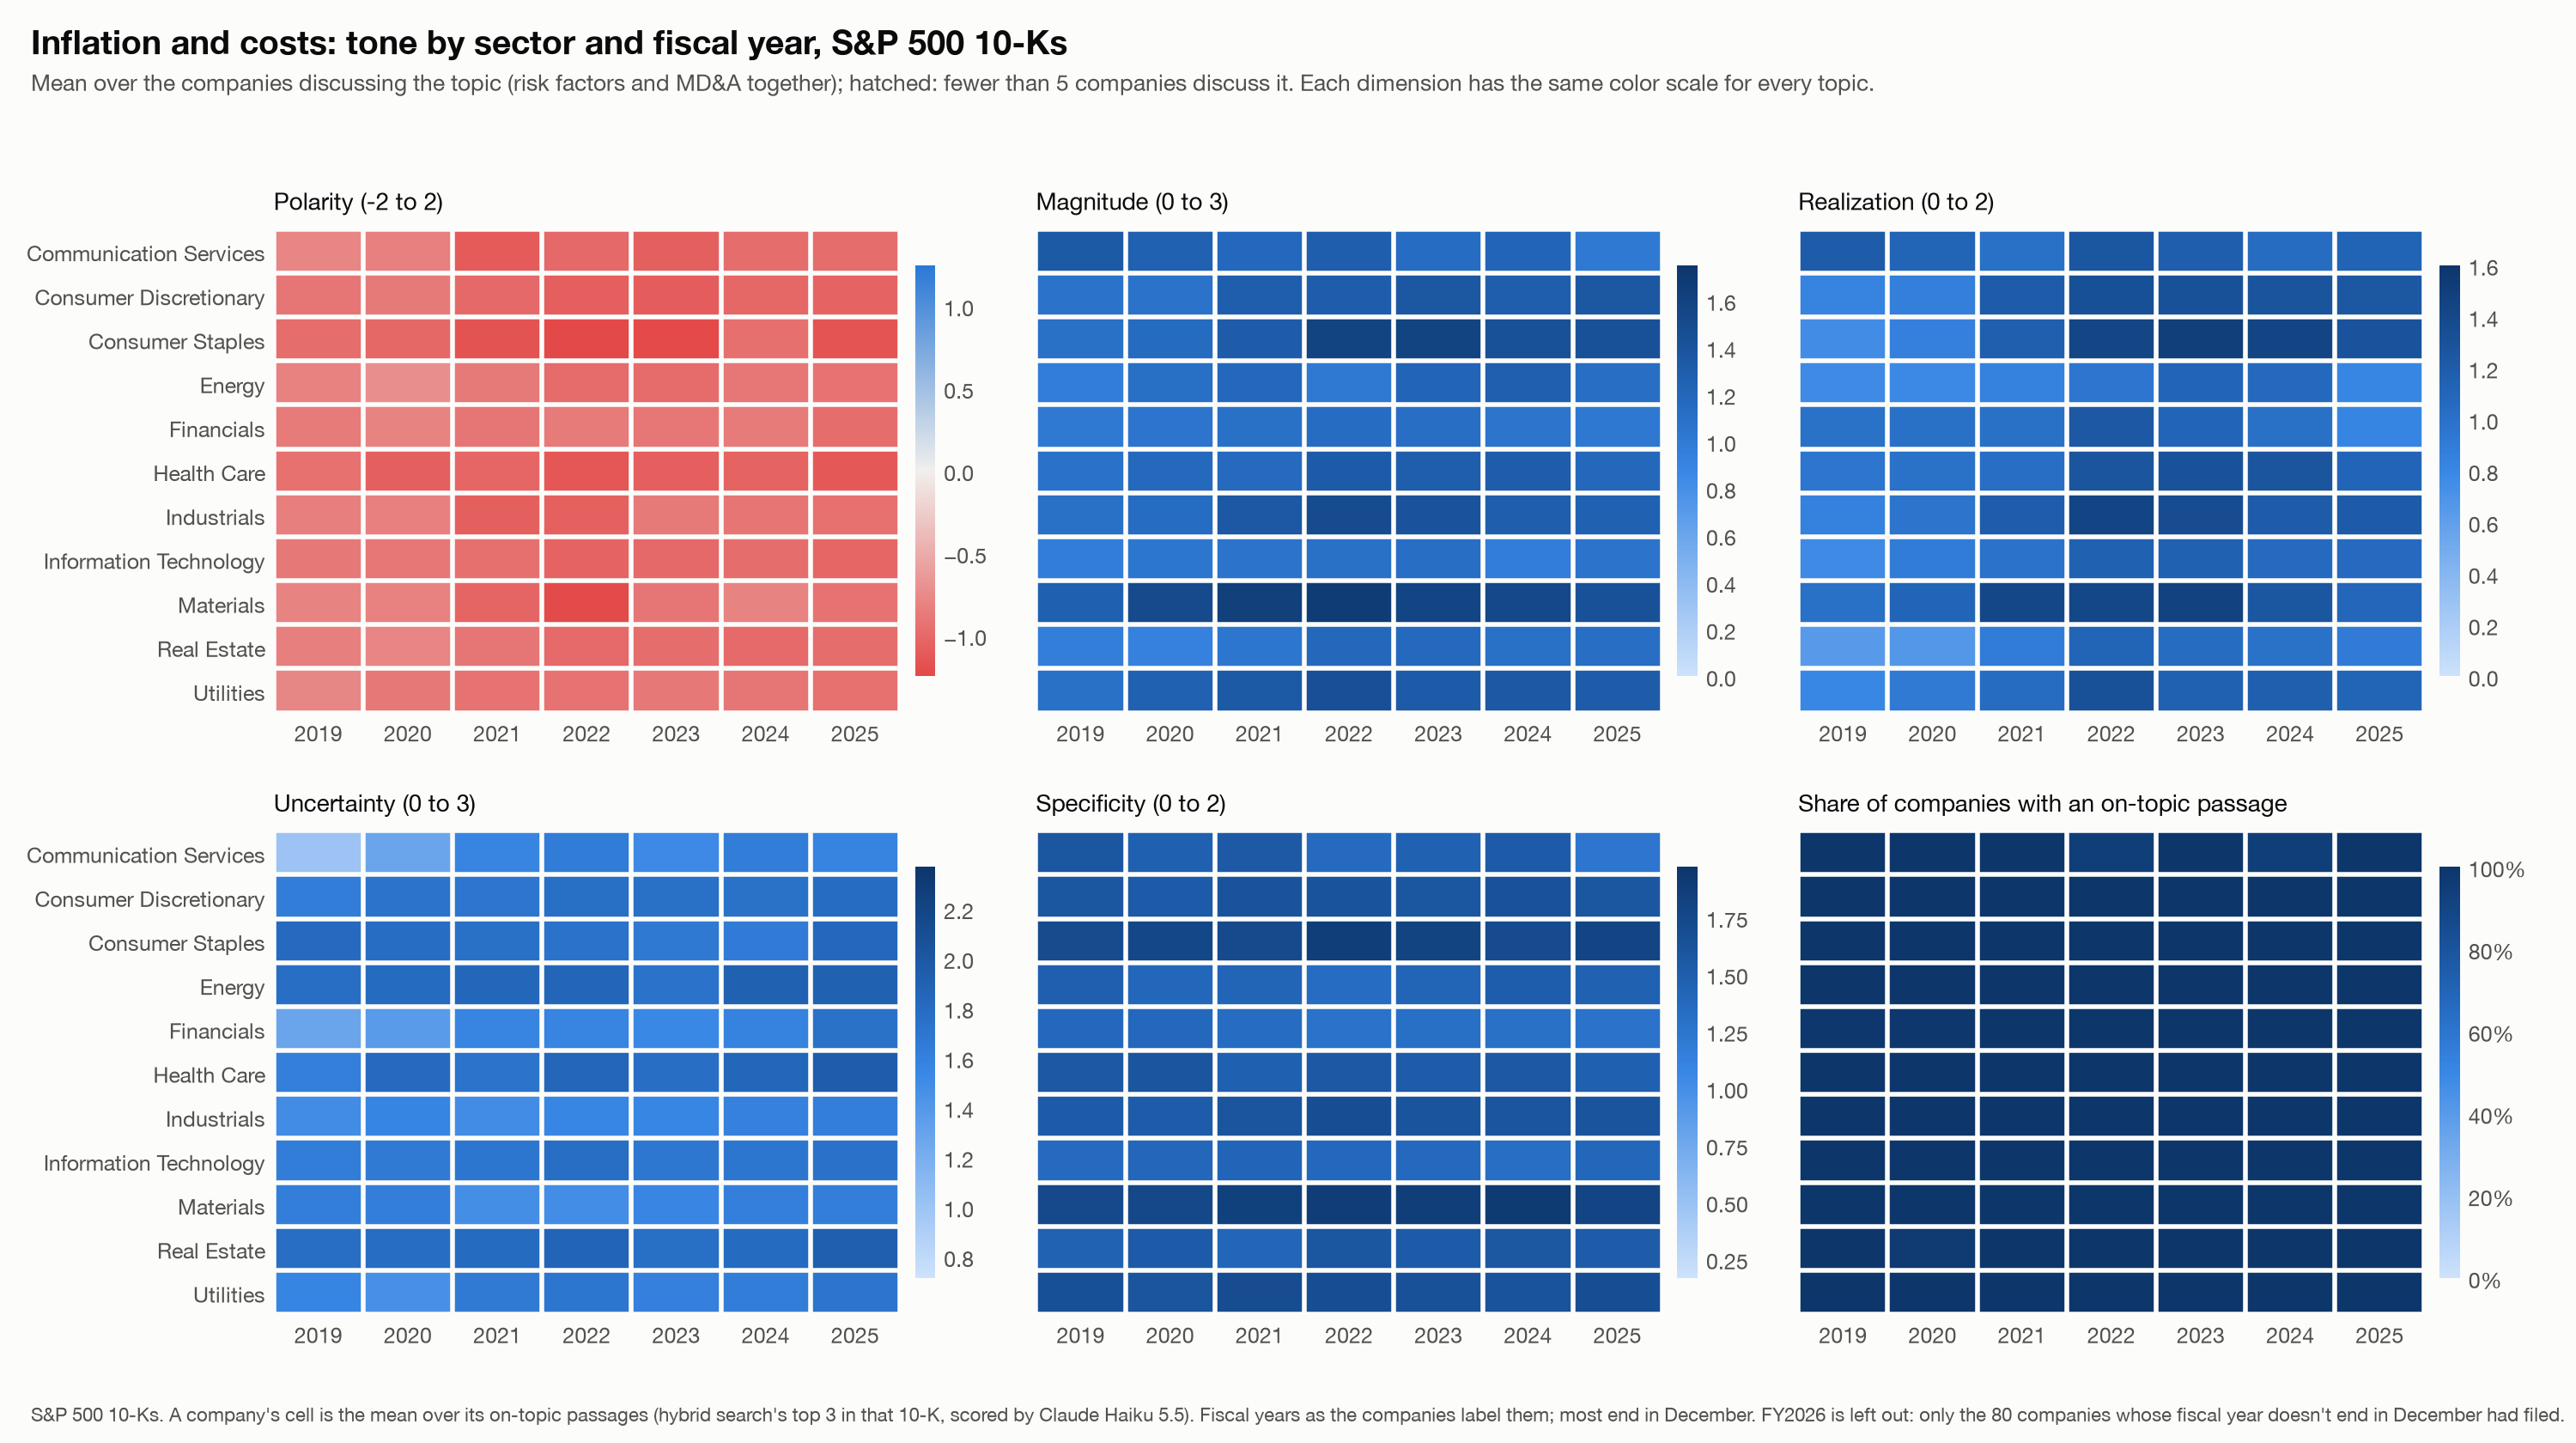

Data behind this chart, as committed beside it:
measure, topic, sector, fy, mean, n
polarity, Inflation and costs, Communication Services, 2019, -0.7889, 15
polarity, Inflation and costs, Communication Services, 2020, -0.8222, 15
polarity, Inflation and costs, Communication Services, 2021, -1.104, 16
polarity, Inflation and costs, Communication Services, 2022, -1.0, 15
polarity, Inflation and costs, Communication Services, 2023, -1.069, 17
polarity, Inflation and costs, Communication Services, 2024, -0.9608, 17
polarity, Inflation and costs, Communication Services, 2025, -0.9649, 19
polarity, Inflation and costs, Consumer Discretionary, 2019, -0.9037, 45
polarity, Inflation and costs, Consumer Discretionary, 2020, -0.8696, 46
polarity, Inflation and costs, Consumer Discretionary, 2021, -0.9965, 47
polarity, Inflation and costs, Consumer Discretionary, 2022, -1.078, 47
polarity, Inflation and costs, Consumer Discretionary, 2023, -1.085, 47
polarity, Inflation and costs, Consumer Discretionary, 2024, -1.007, 47
polarity, Inflation and costs, Consumer Discretionary, 2025, -1.043, 47
polarity, Inflation and costs, Consumer Staples, 2019, -0.9677, 31
polarity, Inflation and costs, Consumer Staples, 2020, -1.011, 31
polarity, Inflation and costs, Consumer Staples, 2021, -1.161, 31
polarity, Inflation and costs, Consumer Staples, 2022, -1.247, 31
polarity, Inflation and costs, Consumer Staples, 2023, -1.232, 33
polarity, Inflation and costs, Consumer Staples, 2024, -0.9495, 33
polarity, Inflation and costs, Consumer Staples, 2025, -1.152, 33
polarity, Inflation and costs, Energy, 2019, -0.8158, 19
polarity, Inflation and costs, Energy, 2020, -0.7167, 20
polarity, Inflation and costs, Energy, 2021, -0.873, 21
polarity, Inflation and costs, Energy, 2022, -0.9762, 21
polarity, Inflation and costs, Energy, 2023, -0.9762, 21
polarity, Inflation and costs, Energy, 2024, -0.8889, 21
polarity, Inflation and costs, Energy, 2025, -0.9206, 21
polarity, Inflation and costs, Financials, 2019, -0.8592, 71
polarity, Inflation and costs, Financials, 2020, -0.8075, 71
polarity, Inflation and costs, Financials, 2021, -0.9009, 74
polarity, Inflation and costs, Financials, 2022, -0.8644, 75
polarity, Inflation and costs, Financials, 2023, -0.8911, 75
polarity, Inflation and costs, Financials, 2024, -0.8618, 76
polarity, Inflation and costs, Financials, 2025, -0.9561, 76
polarity, Inflation and costs, Health Care, 2019, -0.9415, 57
polarity, Inflation and costs, Health Care, 2020, -1.067, 55
polarity, Inflation and costs, Health Care, 2021, -1.02, 58
polarity, Inflation and costs, Health Care, 2022, -1.133, 59
polarity, Inflation and costs, Health Care, 2023, -1.073, 59
polarity, Inflation and costs, Health Care, 2024, -1.05, 60
polarity, Inflation and costs, Health Care, 2025, -1.114, 60
polarity, Inflation and costs, Industrials, 2019, -0.8333, 74
polarity, Inflation and costs, Industrials, 2020, -0.82, 75
polarity, Inflation and costs, Industrials, 2021, -1.068, 78
polarity, Inflation and costs, Industrials, 2022, -1.06, 78
polarity, Inflation and costs, Industrials, 2023, -0.8755, 79
polarity, Inflation and costs, Industrials, 2024, -0.9156, 79
polarity, Inflation and costs, Industrials, 2025, -0.9359, 78
polarity, Inflation and costs, Information Technology, 2019, -0.8841, 69
polarity, Inflation and costs, Information Technology, 2020, -0.8929, 70
polarity, Inflation and costs, Information Technology, 2021, -0.9514, 72
polarity, Inflation and costs, Information Technology, 2022, -1.037, 73
polarity, Inflation and costs, Information Technology, 2023, -1.0, 73
polarity, Inflation and costs, Information Technology, 2024, -0.9583, 72
polarity, Inflation and costs, Information Technology, 2025, -1.018, 75
polarity, Inflation and costs, Materials, 2019, -0.803, 22
polarity, Inflation and costs, Materials, 2020, -0.8095, 21
polarity, Inflation and costs, Materials, 2021, -1.03, 22
polarity, Inflation and costs, Materials, 2022, -1.227, 22
... 402 more rows
